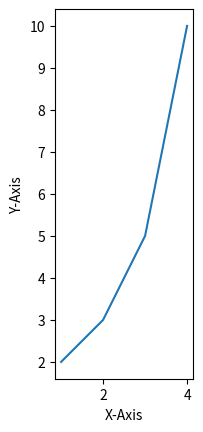

Python code for this plot:
import matplotlib.pyplot as plt
import numpy as np


#. xlim(), ylim()

# plt.plot([1, 2, 3, 4], [2, 3, 5, 10])
# plt.xlabel('X-Axis')
# plt.ylabel('Y-Axis')
# plt.xlim([0, 5])      # X축의 범위: [xmin, xmax]
# plt.ylim([0, 20])     # Y축의 범위: [ymin, ymax]

# plt.show()


#. axis()

# plt.plot([1, 2, 3, 4], [2, 3, 5, 10])
# plt.xlabel('X-Axis')
# plt.ylabel('Y-Axis')
# plt.axis([0, 5, 0, 20])  # X, Y축의 범위: [xmin, xmax, ymin, ymax]

# plt.show()

#옵션
# plt.plot([1, 2, 3, 4], [2, 3, 5, 10])
# plt.xlabel('X-Axis')
# plt.ylabel('Y-Axis')
# # plt.axis('square')
# plt.axis('equal')
# #. 'on' | 'off' | 'equal' | 'scaled' | 'tight' | 'auto' | 'normal' | 'image' | 'square'

# plt.show()

#. 축 범위 얻기

plt.plot([1, 2, 3, 4], [2, 3, 5, 10])
plt.xlabel('X-Axis')
plt.ylabel('Y-Axis')

x_range, y_range = plt.xlim(), plt.ylim()
print(x_range, y_range)
#. xlim(), ylim() 함수는 그래프 영역에 표시되는 X축, Y축의 범위를 각각 반환
# (0.85, 4.15) (1.6, 10.4)

axis_range = plt.axis('scaled')
print(axis_range)
#. axis() 함수는 그래프 영역에 표시되는 X, Y축의 범위를 반환
# (0.85, 4.15, 1.6, 10.4)

plt.show()